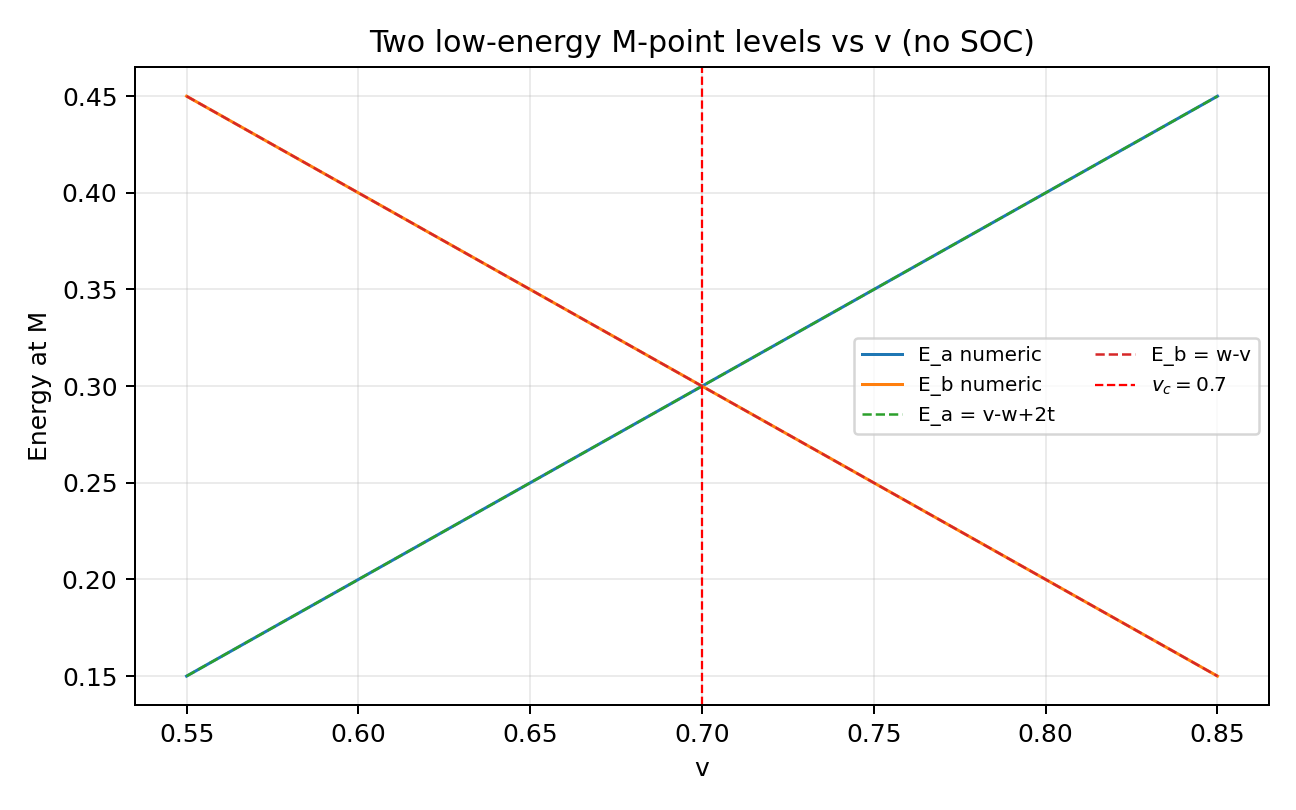

The table this chart was drawn from, first rows:
v, t, w, lm, E_a_numeric, E_b_numeric, E_a_formula, E_b_formula, overlap_a, overlap_b
0.55, 0.3, 1.0, 0.0, 0.15, 0.45, 0.15, 0.45, 1, 0.7915
0.551, 0.3, 1.0, 0.0, 0.151, 0.449, 0.151, 0.449, 1, 0.7854
0.552, 0.3, 1.0, 0.0, 0.152, 0.448, 0.152, 0.448, 1, 0.839
0.553, 0.3, 1.0, 0.0, 0.153, 0.447, 0.153, 0.447, 1.0, 0.8146
0.554, 0.3, 1.0, 0.0, 0.154, 0.446, 0.154, 0.446, 1, 0.7736
0.555, 0.3, 1.0, 0.0, 0.155, 0.445, 0.155, 0.445, 1, 0.8506
0.556, 0.3, 1.0, 0.0, 0.156, 0.444, 0.156, 0.444, 1, 0.8619
0.557, 0.3, 1.0, 0.0, 0.157, 0.443, 0.157, 0.443, 1, 0.7597
0.558, 0.3, 1.0, 0.0, 0.158, 0.442, 0.158, 0.442, 1, 0.8563
0.559, 0.3, 1.0, 0.0, 0.159, 0.441, 0.159, 0.441, 1, 0.9129
0.56, 0.3, 1.0, 0.0, 0.16, 0.44, 0.16, 0.44, 1.0, 0.872
0.561, 0.3, 1.0, 0.0, 0.161, 0.439, 0.161, 0.439, 1.0, 0.8469
0.562, 0.3, 1.0, 0.0, 0.162, 0.438, 0.162, 0.438, 1, 0.9375
0.563, 0.3, 1.0, 0.0, 0.163, 0.437, 0.163, 0.437, 1, 0.9556
0.564, 0.3, 1.0, 0.0, 0.164, 0.436, 0.164, 0.436, 1, 0.8148
0.565, 0.3, 1.0, 0.0, 0.165, 0.435, 0.165, 0.435, 1, 0.9514
0.566, 0.3, 1.0, 0.0, 0.166, 0.434, 0.166, 0.434, 1, 0.7988
0.567, 0.3, 1.0, 0.0, 0.167, 0.433, 0.167, 0.433, 1.0, 0.7157
0.568, 0.3, 1.0, 0.0, 0.168, 0.432, 0.168, 0.432, 1, 0.9887
0.569, 0.3, 1.0, 0.0, 0.169, 0.431, 0.169, 0.431, 1, 0.8729
0.57, 0.3, 1.0, 0.0, 0.17, 0.43, 0.17, 0.43, 1, 0.9507
0.571, 0.3, 1.0, 0.0, 0.171, 0.429, 0.171, 0.429, 1, 0.7071
0.572, 0.3, 1.0, 0.0, 0.172, 0.428, 0.172, 0.428, 1, 0.8712
0.573, 0.3, 1.0, 0.0, 0.173, 0.427, 0.173, 0.427, 1.0, 0.8835
0.574, 0.3, 1.0, 0.0, 0.174, 0.426, 0.174, 0.426, 1, 0.9435
0.575, 0.3, 1.0, 0.0, 0.175, 0.425, 0.175, 0.425, 1, 0.988
0.576, 0.3, 1.0, 0.0, 0.176, 0.424, 0.176, 0.424, 1.0, 0.8745
0.577, 0.3, 1.0, 0.0, 0.177, 0.423, 0.177, 0.423, 1, 0.7071
0.578, 0.3, 1.0, 0.0, 0.178, 0.422, 0.178, 0.422, 1, 0.9756
0.579, 0.3, 1.0, 0.0, 0.179, 0.421, 0.179, 0.421, 1.0, 0.755
0.58, 0.3, 1.0, 0.0, 0.18, 0.42, 0.18, 0.42, 1, 0.9437
0.581, 0.3, 1.0, 0.0, 0.181, 0.419, 0.181, 0.419, 1, 0.9308
0.582, 0.3, 1.0, 0.0, 0.182, 0.418, 0.182, 0.418, 1, 0.7071
0.583, 0.3, 1.0, 0.0, 0.183, 0.417, 0.183, 0.417, 1, 0.7577
0.584, 0.3, 1.0, 0.0, 0.184, 0.416, 0.184, 0.416, 1, 0.9323
0.585, 0.3, 1.0, 0.0, 0.185, 0.415, 0.185, 0.415, 1, 0.8977
0.586, 0.3, 1.0, 0.0, 0.186, 0.414, 0.186, 0.414, 1.0, 0.9836
0.587, 0.3, 1.0, 0.0, 0.187, 0.413, 0.187, 0.413, 1.0, 0.7071
0.588, 0.3, 1.0, 0.0, 0.188, 0.412, 0.188, 0.412, 1.0, 0.7699
0.589, 0.3, 1.0, 0.0, 0.189, 0.411, 0.189, 0.411, 1, 0.9771
0.59, 0.3, 1.0, 0.0, 0.19, 0.41, 0.19, 0.41, 1, 0.7071
0.591, 0.3, 1.0, 0.0, 0.191, 0.409, 0.191, 0.409, 1, 0.7071
0.592, 0.3, 1.0, 0.0, 0.192, 0.408, 0.192, 0.408, 1, 0.8956
0.593, 0.3, 1.0, 0.0, 0.193, 0.407, 0.193, 0.407, 1, 0.8966
0.594, 0.3, 1.0, 0.0, 0.194, 0.406, 0.194, 0.406, 1, 0.9077
0.595, 0.3, 1.0, 0.0, 0.195, 0.405, 0.195, 0.405, 1, 0.7071
0.596, 0.3, 1.0, 0.0, 0.196, 0.404, 0.196, 0.404, 1, 0.9444
0.597, 0.3, 1.0, 0.0, 0.197, 0.403, 0.197, 0.403, 1.0, 0.8966
0.598, 0.3, 1.0, 0.0, 0.198, 0.402, 0.198, 0.402, 1, 0.7786
0.599, 0.3, 1.0, 0.0, 0.199, 0.401, 0.199, 0.401, 1, 0.7071
0.6, 0.3, 1.0, 0.0, 0.2, 0.4, 0.2, 0.4, 1, 0.7071
0.601, 0.3, 1.0, 0.0, 0.201, 0.399, 0.201, 0.399, 1, 0.7071
0.602, 0.3, 1.0, 0.0, 0.202, 0.398, 0.202, 0.398, 1.0, 0.7646
0.603, 0.3, 1.0, 0.0, 0.203, 0.397, 0.203, 0.397, 1, 0.9134
0.604, 0.3, 1.0, 0.0, 0.204, 0.396, 0.204, 0.396, 1, 0.8009
0.605, 0.3, 1.0, 0.0, 0.205, 0.395, 0.205, 0.395, 1, 0.7534
0.606, 0.3, 1.0, 0.0, 0.206, 0.394, 0.206, 0.394, 1, 0.8507
0.607, 0.3, 1.0, 0.0, 0.207, 0.393, 0.207, 0.393, 1.0, 0.9708
0.608, 0.3, 1.0, 0.0, 0.208, 0.392, 0.208, 0.392, 1, 0.7071
0.609, 0.3, 1.0, 0.0, 0.209, 0.391, 0.209, 0.391, 1.0, 0.7071
... 241 more rows
